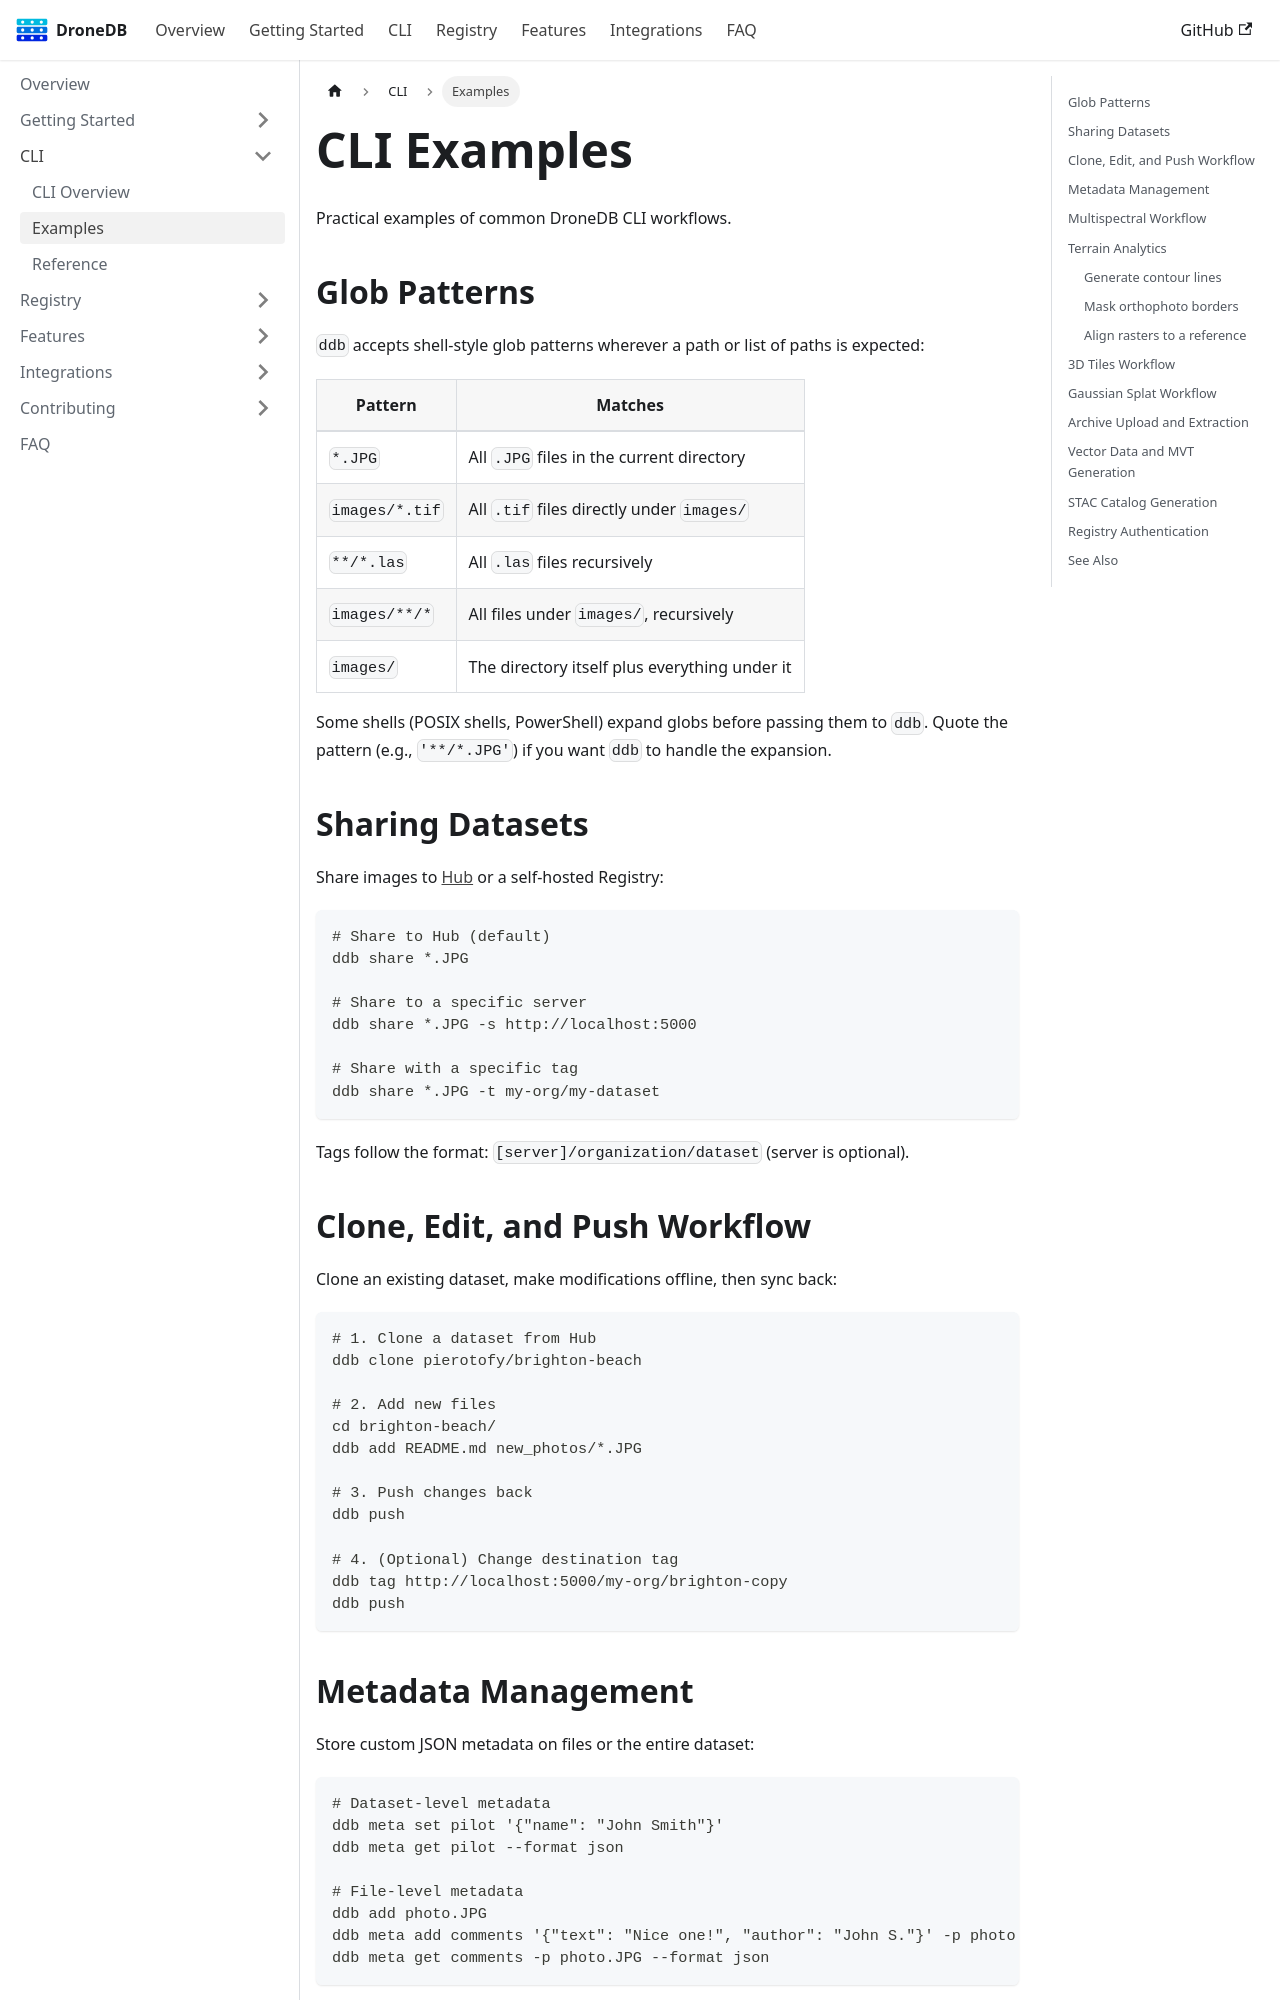

repository: DroneDB/docs · page: docs/cli/examples.html · generator: docusaurus

---
sidebar_position: 3
sidebar_label: Examples
---

# CLI Examples

Practical examples of common DroneDB CLI workflows.

## Glob Patterns

`ddb` accepts shell-style glob patterns wherever a path or list of paths is expected:

| Pattern | Matches |
|---------|---------|
| `*.JPG` | All `.JPG` files in the current directory |
| `images/*.tif` | All `.tif` files directly under `images/` |
| `**/*.las` | All `.las` files recursively |
| `images/**/*` | All files under `images/`, recursively |
| `images/` | The directory itself plus everything under it |

Some shells (POSIX shells, PowerShell) expand globs before passing them to `ddb`. Quote the pattern (e.g., `'**/*.JPG'`) if you want `ddb` to handle the expansion.

## Sharing Datasets

Share images to [Hub](https://hub.dronedb.app) or a self-hosted Registry:

```bash
# Share to Hub (default)
ddb share *.JPG

# Share to a specific server
ddb share *.JPG -s http://localhost:5000

# Share with a specific tag
ddb share *.JPG -t my-org/my-dataset
```

Tags follow the format: `[server]/organization/dataset` (server is optional).

## Clone, Edit, and Push Workflow

Clone an existing dataset, make modifications offline, then sync back:

```bash
# 1. Clone a dataset from Hub
ddb clone pierotofy/brighton-beach

# 2. Add new files
cd brighton-beach/
ddb add README.md new_photos/*.JPG

# 3. Push changes back
ddb push

# 4. (Optional) Change destination tag
ddb tag http://localhost:5000/my-org/brighton-copy
ddb push
```
